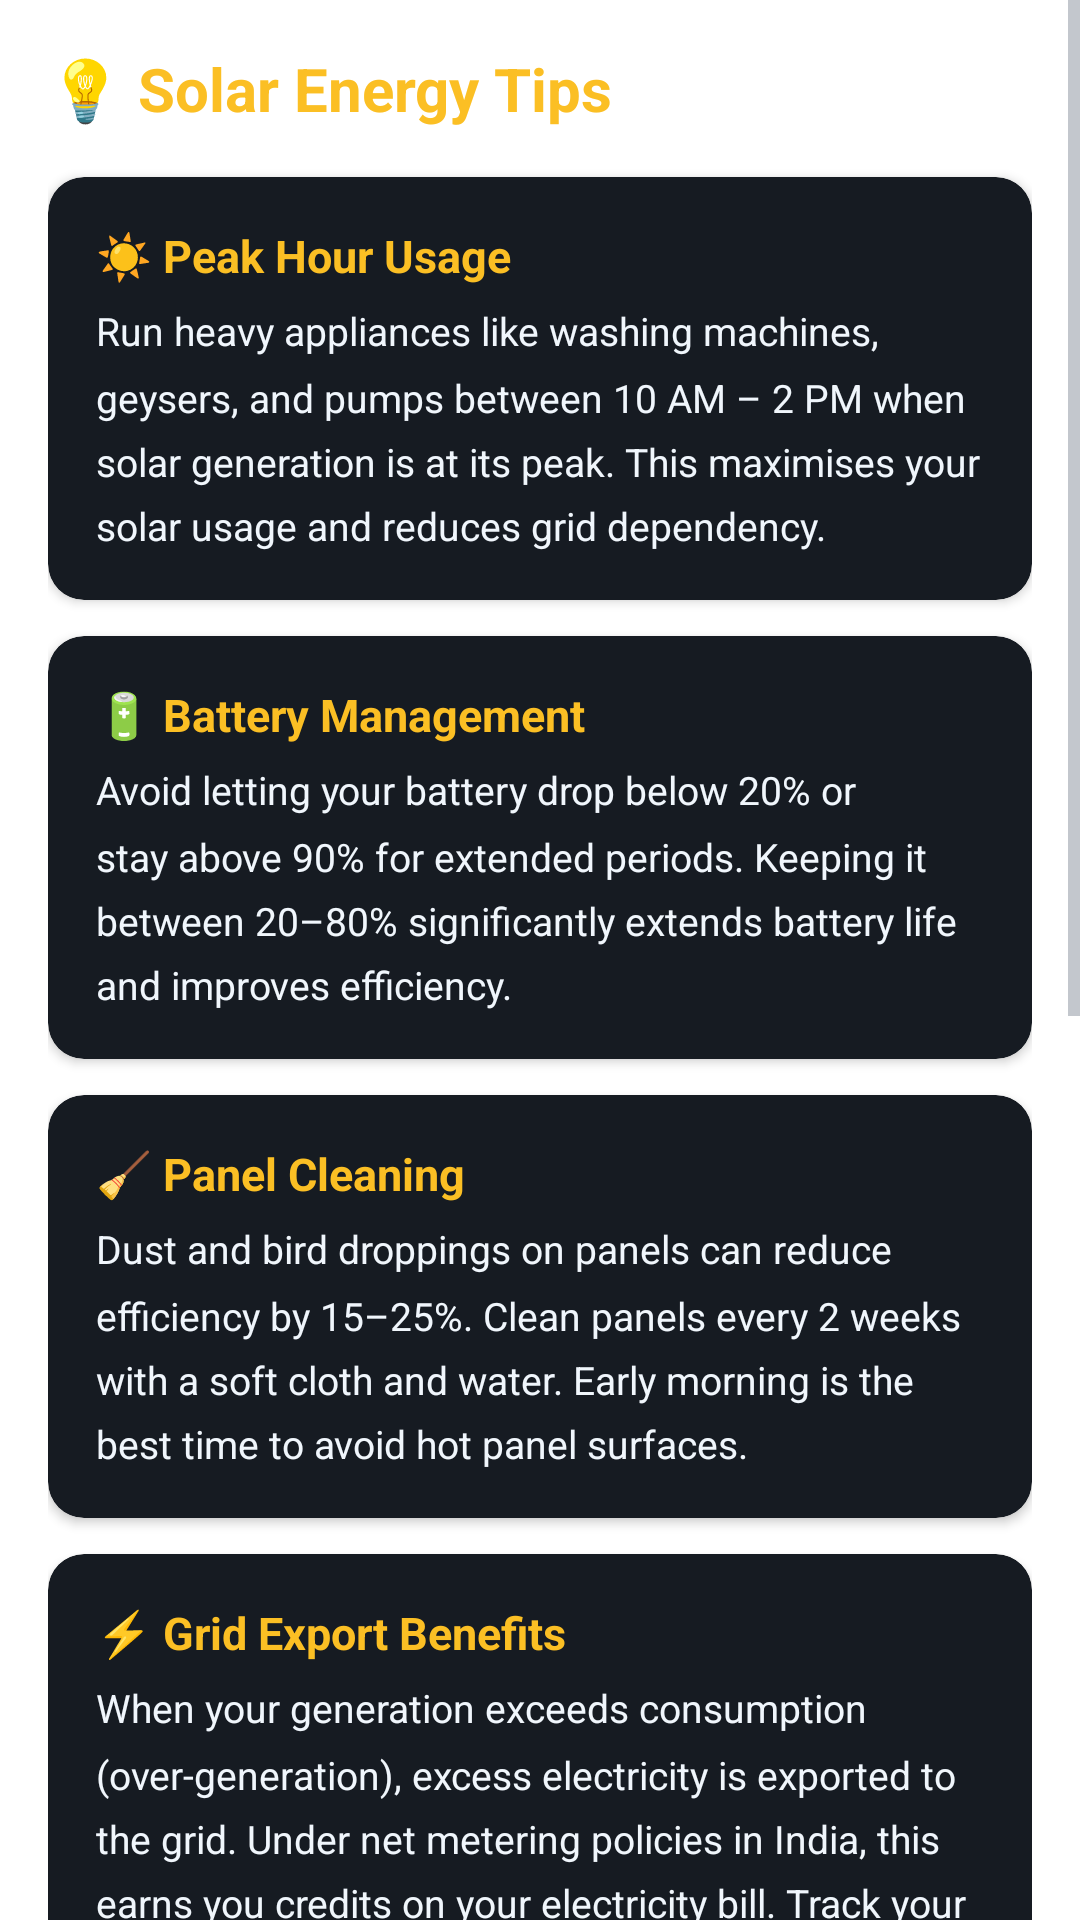

Here is an Android app screen rendered from its layout file. Give the layout XML and the strings, colors and styles it references.
<!-- AndroidManifest.xml: application theme Theme.SuryaShakti -->
<!-- res/layout/activity_tips.xml -->
<?xml version="1.0" encoding="utf-8"?>
<ScrollView xmlns:android="http://schemas.android.com/apk/res/android"
    xmlns:app="http://schemas.android.com/apk/res-auto"
    android:layout_width="match_parent"
    android:layout_height="match_parent"
    android:background="?android:attr/windowBackground">

    <LinearLayout
        android:layout_width="match_parent"
        android:layout_height="wrap_content"
        android:orientation="vertical"
        android:padding="16dp">

        <TextView
            android:layout_width="wrap_content"
            android:layout_height="wrap_content"
            android:text="💡 Solar Energy Tips"
            android:textColor="@color/yellow_400"
            android:textSize="20sp"
            android:textStyle="bold"
            android:layout_marginBottom="16dp"/>

        
        <androidx.cardview.widget.CardView android:layout_width="match_parent" android:layout_height="wrap_content"
            android:layout_marginBottom="12dp" app:cardBackgroundColor="?attr/colorSurface" app:cardCornerRadius="12dp"
            app:cardElevation="2dp">
            <LinearLayout android:layout_width="match_parent" android:layout_height="wrap_content"
                android:orientation="vertical" android:padding="16dp">
                <TextView android:layout_width="wrap_content" android:layout_height="wrap_content"
                    android:text="☀️ Peak Hour Usage" android:textColor="@color/yellow_400"
                    android:textSize="15sp" android:textStyle="bold" android:layout_marginBottom="6dp"/>
                <TextView android:layout_width="match_parent" android:layout_height="wrap_content"
                    android:text="Run heavy appliances like washing machines, geysers, and pumps between 10 AM – 2 PM when solar generation is at its peak. This maximises your solar usage and reduces grid dependency."
                    android:textColor="?android:attr/textColorPrimary" android:textSize="13sp" android:lineSpacingMultiplier="1.4"/>
            </LinearLayout>
        </androidx.cardview.widget.CardView>

        <androidx.cardview.widget.CardView android:layout_width="match_parent" android:layout_height="wrap_content"
            android:layout_marginBottom="12dp" app:cardBackgroundColor="?attr/colorSurface" app:cardCornerRadius="12dp"
            app:cardElevation="2dp">
            <LinearLayout android:layout_width="match_parent" android:layout_height="wrap_content"
                android:orientation="vertical" android:padding="16dp">
                <TextView android:layout_width="wrap_content" android:layout_height="wrap_content"
                    android:text="🔋 Battery Management" android:textColor="@color/yellow_400"
                    android:textSize="15sp" android:textStyle="bold" android:layout_marginBottom="6dp"/>
                <TextView android:layout_width="match_parent" android:layout_height="wrap_content"
                    android:text="Avoid letting your battery drop below 20% or stay above 90% for extended periods. Keeping it between 20–80% significantly extends battery life and improves efficiency."
                    android:textColor="?android:attr/textColorPrimary" android:textSize="13sp" android:lineSpacingMultiplier="1.4"/>
            </LinearLayout>
        </androidx.cardview.widget.CardView>

        <androidx.cardview.widget.CardView android:layout_width="match_parent" android:layout_height="wrap_content"
            android:layout_marginBottom="12dp" app:cardBackgroundColor="?attr/colorSurface" app:cardCornerRadius="12dp"
            app:cardElevation="2dp">
            <LinearLayout android:layout_width="match_parent" android:layout_height="wrap_content"
                android:orientation="vertical" android:padding="16dp">
                <TextView android:layout_width="wrap_content" android:layout_height="wrap_content"
                    android:text="🧹 Panel Cleaning" android:textColor="@color/yellow_400"
                    android:textSize="15sp" android:textStyle="bold" android:layout_marginBottom="6dp"/>
                <TextView android:layout_width="match_parent" android:layout_height="wrap_content"
                    android:text="Dust and bird droppings on panels can reduce efficiency by 15–25%. Clean panels every 2 weeks with a soft cloth and water. Early morning is the best time to avoid hot panel surfaces."
                    android:textColor="?android:attr/textColorPrimary" android:textSize="13sp" android:lineSpacingMultiplier="1.4"/>
            </LinearLayout>
        </androidx.cardview.widget.CardView>

        <androidx.cardview.widget.CardView android:layout_width="match_parent" android:layout_height="wrap_content"
            android:layout_marginBottom="12dp" app:cardBackgroundColor="?attr/colorSurface" app:cardCornerRadius="12dp"
            app:cardElevation="2dp">
            <LinearLayout android:layout_width="match_parent" android:layout_height="wrap_content"
                android:orientation="vertical" android:padding="16dp">
                <TextView android:layout_width="wrap_content" android:layout_height="wrap_content"
                    android:text="⚡ Grid Export Benefits" android:textColor="@color/yellow_400"
                    android:textSize="15sp" android:textStyle="bold" android:layout_marginBottom="6dp"/>
                <TextView android:layout_width="match_parent" android:layout_height="wrap_content"
                    android:text="When your generation exceeds consumption (over-generation), excess electricity is exported to the grid. Under net metering policies in India, this earns you credits on your electricity bill. Track your over-generation days in the report!"
                    android:textColor="?android:attr/textColorPrimary" android:textSize="13sp" android:lineSpacingMultiplier="1.4"/>
            </LinearLayout>
        </androidx.cardview.widget.CardView>

        <androidx.cardview.widget.CardView android:layout_width="match_parent" android:layout_height="wrap_content"
            android:layout_marginBottom="12dp" app:cardBackgroundColor="?attr/colorSurface" app:cardCornerRadius="12dp"
            app:cardElevation="2dp">
            <LinearLayout android:layout_width="match_parent" android:layout_height="wrap_content"
                android:orientation="vertical" android:padding="16dp">
                <TextView android:layout_width="wrap_content" android:layout_height="wrap_content"
                    android:text="🌤️ Cloudy Day Strategy" android:textColor="@color/yellow_400"
                    android:textSize="15sp" android:textStyle="bold" android:layout_marginBottom="6dp"/>
                <TextView android:layout_width="match_parent" android:layout_height="wrap_content"
                    android:text="On cloudy days, generation drops by 60–80%. Postpone non-essential high-energy tasks. Use stored battery power for critical needs and minimise grid drawing by reducing standby devices."
                    android:textColor="?android:attr/textColorPrimary" android:textSize="13sp" android:lineSpacingMultiplier="1.4"/>
            </LinearLayout>
        </androidx.cardview.widget.CardView>

        <androidx.cardview.widget.CardView android:layout_width="match_parent" android:layout_height="wrap_content"
            android:layout_marginBottom="12dp" app:cardBackgroundColor="?attr/colorSurface" app:cardCornerRadius="12dp"
            app:cardElevation="2dp">
            <LinearLayout android:layout_width="match_parent" android:layout_height="wrap_content"
                android:orientation="vertical" android:padding="16dp">
                <TextView android:layout_width="wrap_content" android:layout_height="wrap_content"
                    android:text="💰 Maximize Savings" android:textColor="@color/yellow_400"
                    android:textSize="15sp" android:textStyle="bold" android:layout_marginBottom="6dp"/>
                <TextView android:layout_width="match_parent" android:layout_height="wrap_content"
                    android:text="Replace high-wattage bulbs with LEDs, use 5-star rated appliances, and unplug chargers when not in use. Every unit saved on consumption is a unit more solar energy available for export or storage."
                    android:textColor="?android:attr/textColorPrimary" android:textSize="13sp" android:lineSpacingMultiplier="1.4"/>
            </LinearLayout>
        </androidx.cardview.widget.CardView>

        <androidx.cardview.widget.CardView android:layout_width="match_parent" android:layout_height="wrap_content"
            android:layout_marginBottom="12dp" app:cardBackgroundColor="?attr/colorSurface" app:cardCornerRadius="12dp"
            app:cardElevation="2dp">
            <LinearLayout android:layout_width="match_parent" android:layout_height="wrap_content"
                android:orientation="vertical" android:padding="16dp">
                <TextView android:layout_width="wrap_content" android:layout_height="wrap_content"
                    android:text="📊 Prosumer Goal" android:textColor="@color/yellow_400"
                    android:textSize="15sp" android:textStyle="bold" android:layout_marginBottom="6dp"/>
                <TextView android:layout_width="match_parent" android:layout_height="wrap_content"
                    android:text="Aim for a Green Energy Independence score above 80. This means your solar panels are covering more than 80% of your daily needs — making you a true Prosumer (Producer + Consumer) of clean energy!"
                    android:textColor="?android:attr/textColorPrimary" android:textSize="13sp" android:lineSpacingMultiplier="1.4"/>
            </LinearLayout>
        </androidx.cardview.widget.CardView>

    </LinearLayout>
</ScrollView>
<!-- resources referenced by this layout -->
<resources>
  <color name="yellow_400">#FBBF24</color>
  <style name="Theme.SuryaShakti" parent="Theme.MaterialComponents.DayNight.DarkActionBar">
          <item name="colorPrimary">@color/yellow_400</item>
          <item name="colorPrimaryVariant">@color/yellow_200</item>
          <item name="colorOnPrimary">@color/bg_dark</item>
          <item name="colorSecondary">@color/green_500</item>
          <item name="colorOnSecondary">@color/bg_dark</item>
          <item name="actionBarStyle">@style/SuryaActionBar</item>
          <item name="android:statusBarColor">@color/surface_dark</item>
          <item name="android:navigationBarColor">@color/bg_dark</item>
  
          
          <item name="colorSurface">@color/surface_dark</item>
          <item name="colorOnSurface">@color/text_primary</item>
          <item name="android:textColorPrimary">@color/text_primary</item>
          <item name="android:textColorSecondary">@color/text_secondary</item>
          <item name="android:editTextColor">@color/text_primary</item>
  
          
          <item name="materialAlertDialogTheme">@style/SuryaAlertDialogTheme</item>
  
          
          <item name="android:spinnerItemStyle">@style/SuryaSpinnerItem</item>
          <item name="android:spinnerDropDownItemStyle">@style/SuryaSpinnerDropDownItem</item>
      </style>
  <color name="yellow_200">#FDE68A</color>
  <color name="bg_dark">#0D1117</color>
  <color name="green_500">#22C55E</color>
  <style name="SuryaActionBar" parent="Widget.AppCompat.ActionBar.Solid">
          <item name="background">@color/surface_dark</item>
          <item name="titleTextStyle">@style/SuryaActionBarTitle</item>
      </style>
  <color name="surface_dark">#161B22</color>
  <color name="text_primary">#F0F6FC</color>
  <color name="text_secondary">#8B949E</color>
  <style name="SuryaAlertDialogTheme" parent="ThemeOverlay.MaterialComponents.MaterialAlertDialog">
          <item name="colorSurface">@color/surface_dark</item>
          <item name="colorOnSurface">@color/text_primary</item>
          <item name="android:textColor">@color/text_primary</item>
          <item name="android:textColorPrimary">@color/text_primary</item>
          <item name="android:textColorSecondary">@color/text_secondary</item>
          <item name="colorPrimary">@color/yellow_400</item>
          <item name="buttonBarPositiveButtonStyle">@style/SuryaDialogButtonStyle</item>
          <item name="buttonBarNegativeButtonStyle">@style/SuryaDialogButtonStyle</item>
      </style>
  <style name="SuryaSpinnerItem" parent="Widget.AppCompat.TextView.SpinnerItem">
          <item name="android:textColor">?android:attr/textColorPrimary</item>
      </style>
  <style name="SuryaSpinnerDropDownItem" parent="Widget.AppCompat.DropDownItem.Spinner">
          <item name="android:textColor">?android:attr/textColorPrimary</item>
          <item name="android:background">?attr/colorSurface</item>
      </style>
  <style name="SuryaActionBarTitle" parent="TextAppearance.AppCompat.Widget.ActionBar.Title">
          <item name="android:textColor">@color/yellow_400</item>
      </style>
  <style name="SuryaDialogButtonStyle" parent="Widget.MaterialComponents.Button.TextButton">
          <item name="android:textColor">@color/yellow_400</item>
          <item name="android:textStyle">bold</item>
      </style>
</resources>
